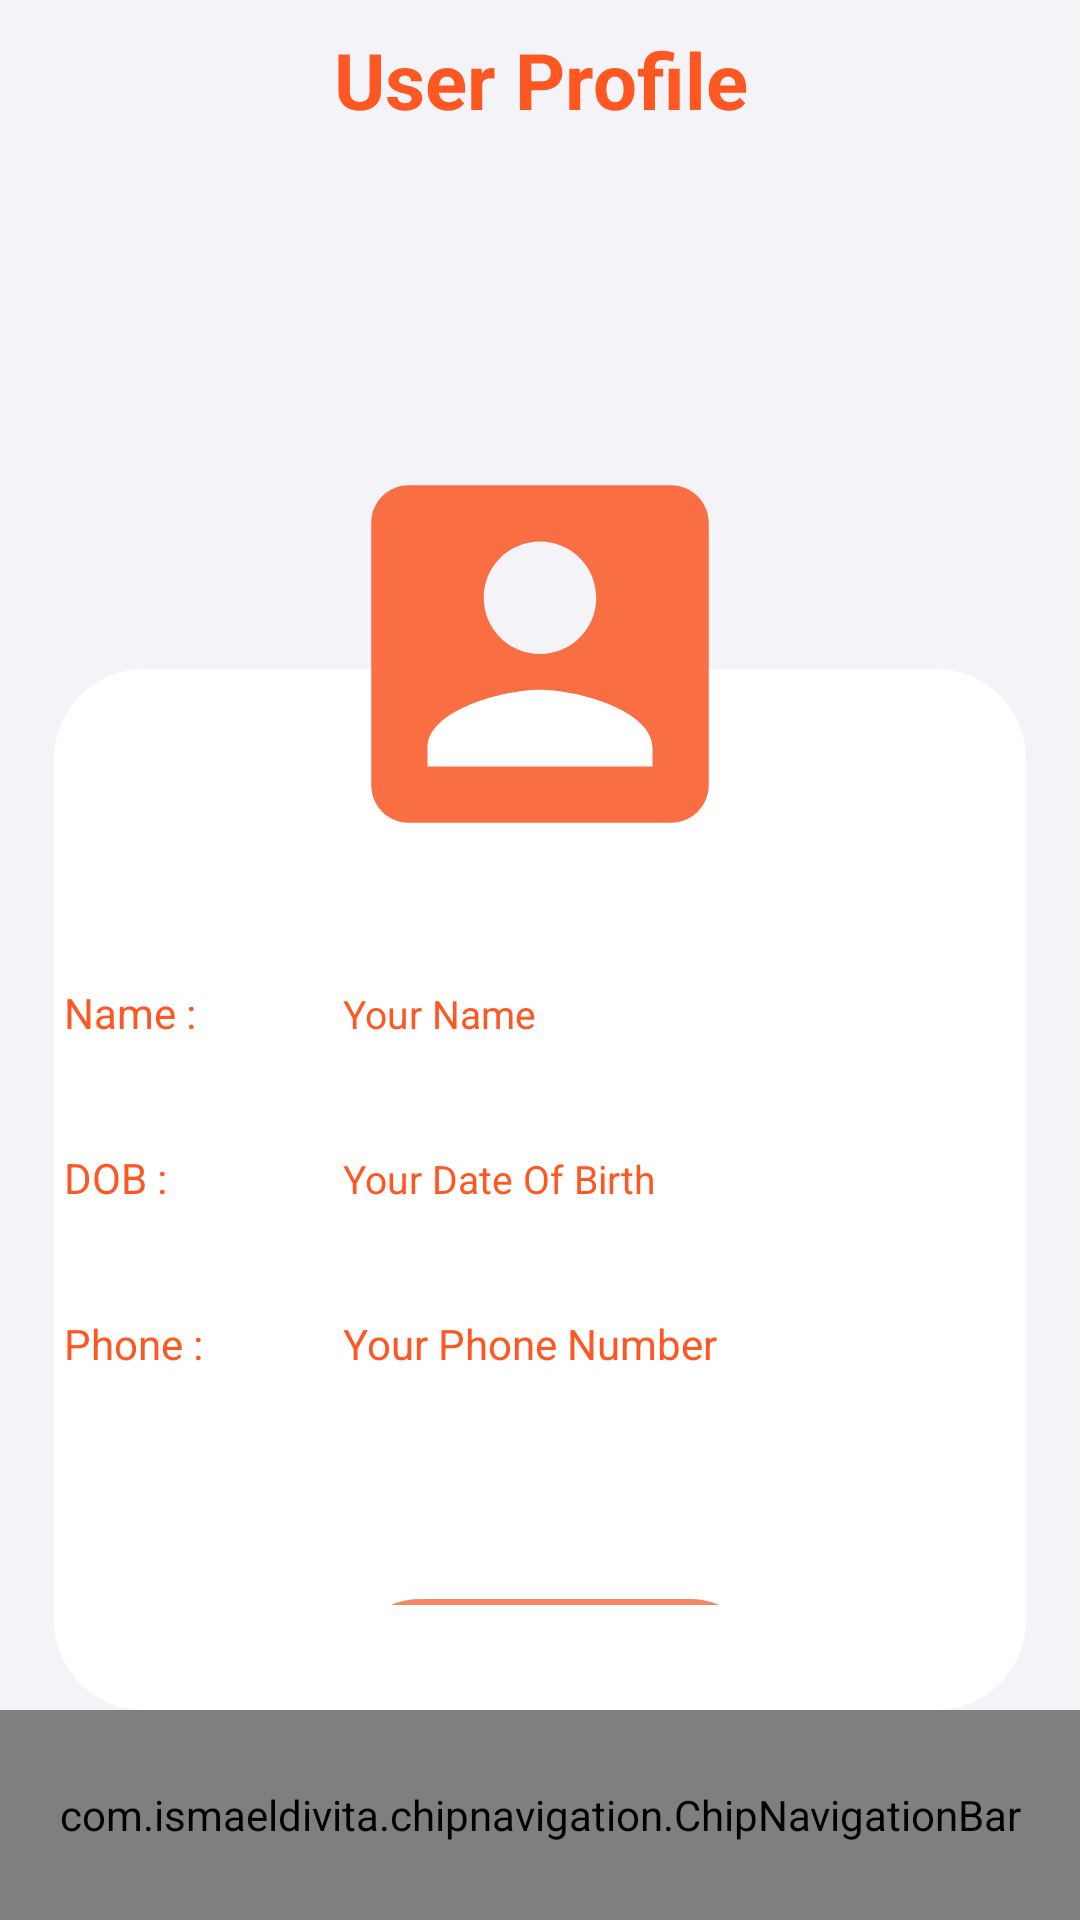

Reconstruct the res/layout file that produces this screen, plus the resources it refers to.
<!-- AndroidManifest.xml: application theme Theme.DripWear -->
<!-- res/layout/activity_customer_settings.xml -->
<?xml version="1.0" encoding="utf-8"?>
<RelativeLayout xmlns:android="http://schemas.android.com/apk/res/android"
    xmlns:app="http://schemas.android.com/apk/res-auto"
    xmlns:tools="http://schemas.android.com/tools"
    android:id="@+id/main"
    android:layout_width="match_parent"
    android:layout_height="match_parent"
    android:background="@color/lightGrey"
    tools:context=".Activity.CustomerSettingsActivity">

    <LinearLayout
        android:layout_width="match_parent"
        android:layout_height="match_parent"
        android:layout_above="@+id/bottomNavigation"
        android:orientation="vertical">

        <TextView
            android:layout_width="match_parent"
            android:layout_height="wrap_content"
            android:background="@color/lightGrey"
            android:text="User Profile"
            android:textColor="@color/new_color"
            android:textSize="26sp"
            android:textStyle="bold"
            android:padding="9dp"
            android:gravity="center"
            android:textAlignment="center" />

        <FrameLayout
            android:layout_width="match_parent"
            android:layout_height="match_parent"
            android:layout_marginTop="0dp"
            android:layout_marginBottom="0dp">

            <LinearLayout
                android:layout_width="match_parent"
                android:layout_height="wrap_content"
                android:layout_marginStart="18dp"
                android:layout_marginTop="170dp"
                android:layout_marginEnd="18dp"
                android:background="@drawable/card_bg2"
                android:gravity="center"
                android:orientation="vertical"
                android:paddingTop="100dp"
                android:paddingBottom="30dp">

                <LinearLayout
                    android:layout_width="wrap_content"
                    android:layout_height="wrap_content"
                    android:layout_marginBottom="15dp">

                    <TextView
                        android:layout_width="77dp"
                        android:layout_height="wrap_content"
                        android:text="Name : "
                        android:textColor="@color/new_color"
                        android:textSize="14dp" />
                    <EditText
                        android:id="@+id/name"
                        android:layout_width="240dp"
                        android:layout_height="40dp"
                        android:background="@drawable/border4"
                        android:hint="Your Name"
                        android:paddingLeft="16dp"
                        android:textColorHint="@color/new_color"
                        android:textSize="13dp"
                        android:textColor="@color/new_color"/>
                </LinearLayout>
                <LinearLayout
                    android:layout_width="wrap_content"
                    android:layout_height="wrap_content"
                    android:layout_marginBottom="15dp">
                    <TextView
                        android:layout_width="77dp"
                        android:layout_height="wrap_content"
                        android:text="DOB : "
                        android:textSize="14dp"
                        android:textColor="@color/new_color"/>
                    <EditText
                        android:id="@+id/dob"
                        android:layout_width="240dp"
                        android:layout_height="40dp"
                        android:background="@drawable/border4"
                        android:hint="Your Date Of Birth"
                        android:paddingLeft="16dp"
                        android:textColorHint="@color/new_color"
                        android:textSize="13dp"
                        android:textColor="@color/new_color"/>
                </LinearLayout>
                <LinearLayout
                    android:layout_width="wrap_content"
                    android:layout_height="wrap_content"
                    android:layout_marginBottom="15dp">
                    <TextView
                        android:layout_width="77dp"
                        android:layout_height="wrap_content"
                        android:text="Phone : "
                        android:textSize="14dp"
                        android:textColor="@color/new_color"/>
                    <EditText
                        android:id="@+id/customerPhone"
                        android:layout_width="240dp"
                        android:layout_height="40dp"
                        android:background="@drawable/border4"
                        android:hint="Your Phone Number"
                        android:paddingLeft="16dp"
                        android:textColorHint="@color/new_color"
                        android:textSize="14dp"
                        android:textColor="@color/new_color"/>
                </LinearLayout>

                <LinearLayout
                    android:layout_width="wrap_content"
                    android:layout_height="wrap_content"
                    android:orientation="horizontal"
                    android:layout_marginTop="50dp">
                    
                    <Button
                        android:id="@+id/confirm"
                        android:layout_width="140dp"
                        android:layout_height="50dp"
                        android:layout_marginStart="10dp"
                        android:background="@drawable/button"
                        android:text="Confirm"
                        android:textColor="@color/white"
                        android:textSize="18dp" />

                </LinearLayout>
                <LinearLayout
                    android:layout_width="wrap_content"
                    android:layout_height="wrap_content"
                    android:orientation="horizontal"
                    android:layout_marginTop="10dp">
                    <Button
                        android:id="@+id/logoutButton"
                        android:layout_width="140dp"
                        android:layout_height="50dp"
                        android:layout_marginStart="10dp"
                        android:background="@drawable/button"
                        android:text="Logout"
                        android:textColor="@color/white"
                        android:textSize="18dp"/>
                </LinearLayout>
            </LinearLayout>

            <ImageView
                android:id="@+id/profileImage"
                android:layout_width="170dp"
                android:layout_height="170dp"
                android:layout_gravity="center_horizontal"
                android:layout_marginTop="80dp"
                android:padding="10dp"
                android:src="@drawable/baseline_account_box_24" />
        </FrameLayout>
    </LinearLayout>



    <com.ismaeldivita.chipnavigation.ChipNavigationBar
        android:id="@+id/bottomNavigation"
        android:layout_width="match_parent"
        android:layout_height="70dp"
        android:layout_alignParentBottom="true"
        android:background="@color/white"
        android:padding="4dp"
        app:cnb_menuResource="@menu/bottom_menu"
        app:cnb_orientationMode="horizontal"
        app:cnb_radius="50dp"
        app:cnb_unselectedColor="@color/black"
        app:cnb_iconColor="@color/white"
        app:cnb_iconSize="20dp"/>
</RelativeLayout>
<!-- resources referenced by this layout -->
<resources>
  <color name="black">#FF000000</color>
  <color name="lightGrey">#F4F3F8</color>
  <color name="new_color">#FF5722</color>
  <color name="orange">#DC6F31</color>
  <color name="white">#FFFFFFFF</color>
  <!-- drawable baseline_account_box_24 (drawable) -->
  <vector xmlns:android="http://schemas.android.com/apk/res/android" android:height="128dp" android:tint="#F96E42" android:viewportHeight="24" android:viewportWidth="24" android:width="128dp">
        
      <path android:fillColor="@android:color/white" android:pathData="M3,5v14c0,1.1 0.89,2 2,2h14c1.1,0 2,-0.9 2,-2L21,5c0,-1.1 -0.9,-2 -2,-2L5,3c-1.11,0 -2,0.9 -2,2zM15,9c0,1.66 -1.34,3 -3,3s-3,-1.34 -3,-3 1.34,-3 3,-3 3,1.34 3,3zM6,17c0,-2 4,-3.1 6,-3.1s6,1.1 6,3.1v1L6,18v-1z"/>
      
  </vector>
  <!-- drawable button (drawable) -->
  <?xml version="1.0" encoding="utf-8"?>
  <selector xmlns:android="http://schemas.android.com/apk/res/android">
      <item>
          <shape android:shape = "rectangle">
              <gradient android:startColor="#F68763"
                  android:endColor="@color/new_color"
                  android:angle="10"/>
              <corners android:radius = "50dp"/>
          </shape>
      </item>
  </selector>
  <!-- drawable card_bg2 (drawable) -->
  <?xml version="1.0" encoding="utf-8"?>
  <shape xmlns:android="http://schemas.android.com/apk/res/android"
      android:shape="rectangle">
  
      <solid android:color="@color/white" />
      <corners
          android:topLeftRadius="30dp"
          android:bottomLeftRadius="30dp"
          android:topRightRadius="30dp"
          android:bottomRightRadius="30dp" />
  </shape>
  <style name="Theme.DripWear" parent="Base.Theme.DripWear" />
  <style name="Base.Theme.DripWear" parent="Theme.Material3.DayNight.NoActionBar">
          
          
      </style>
</resources>
